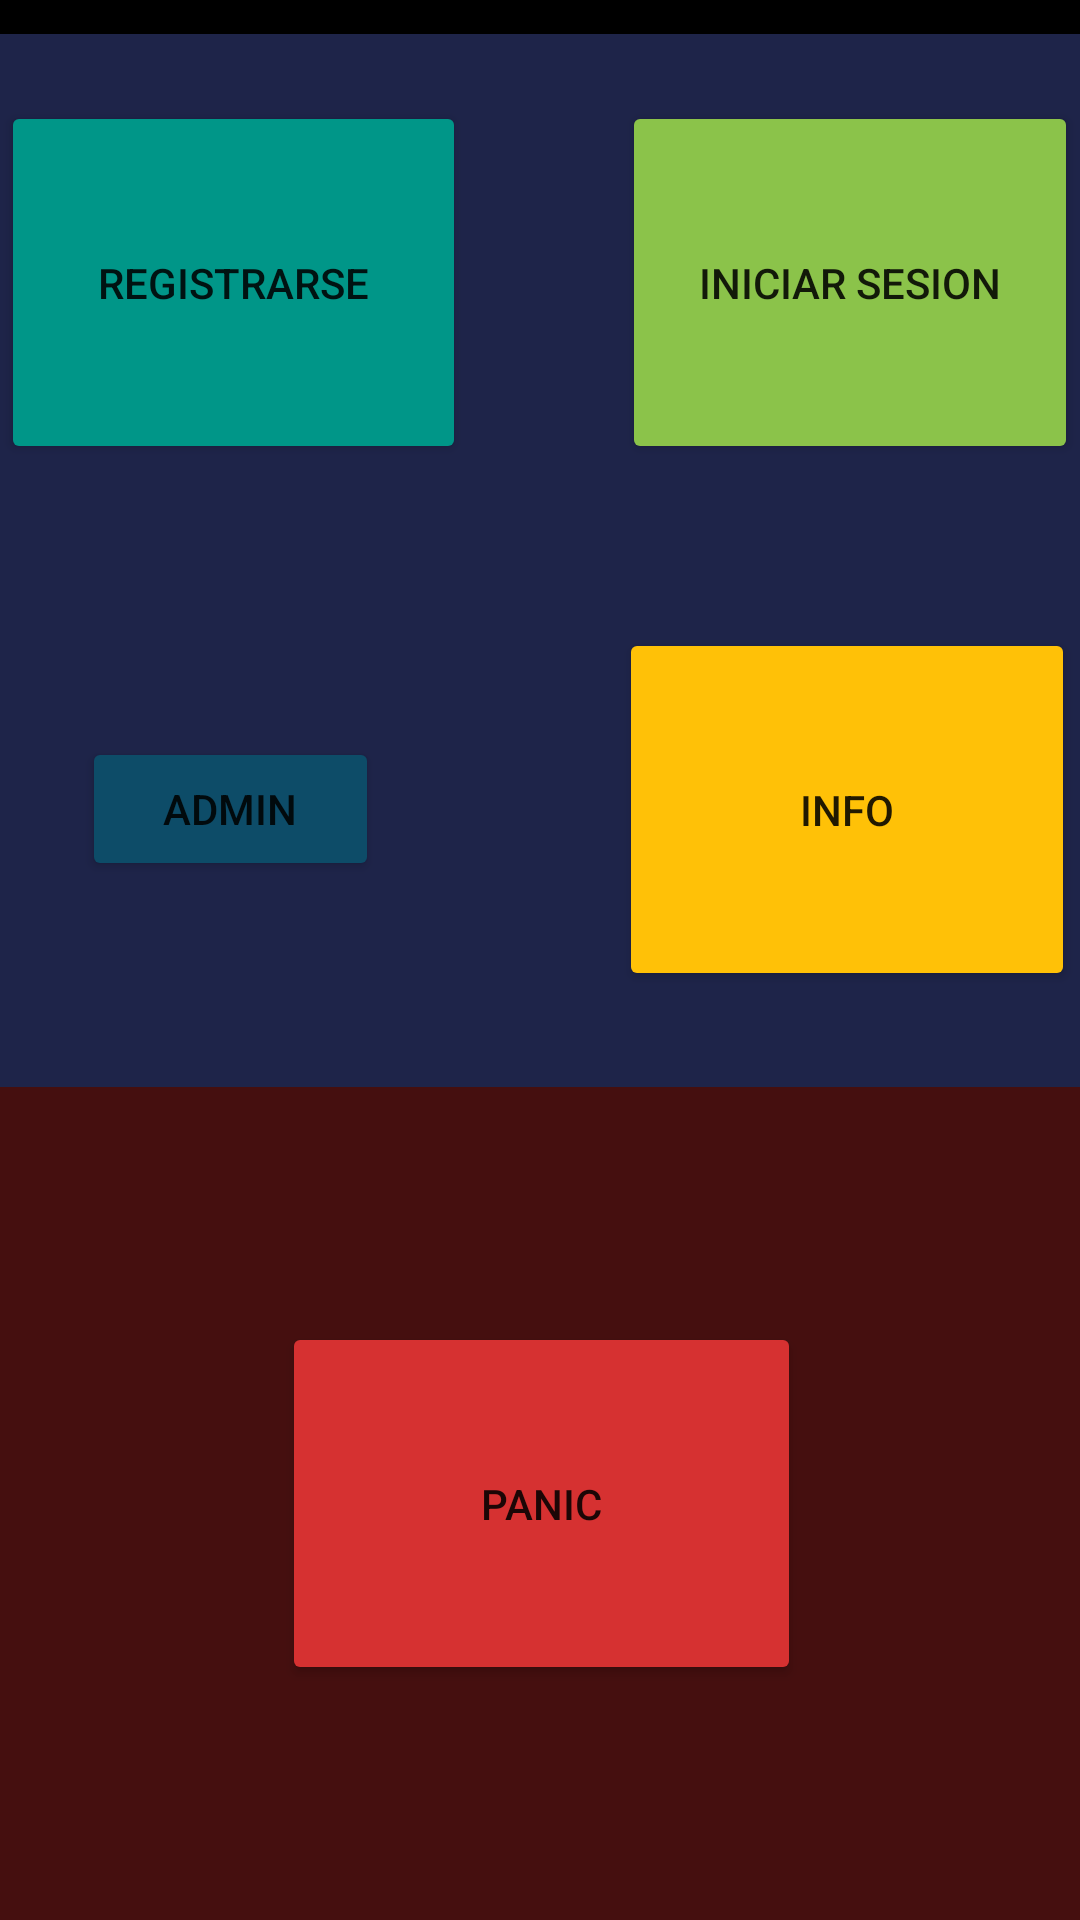

Layout XML and referenced resources for this Android screen:
<!-- AndroidManifest.xml: application theme Theme.Violencia0app -->
<!-- res/layout/activity_main.xml -->
<?xml version="1.0" encoding="utf-8"?>
<androidx.constraintlayout.widget.ConstraintLayout xmlns:android="http://schemas.android.com/apk/res/android"
    xmlns:app="http://schemas.android.com/apk/res-auto"
    xmlns:tools="http://schemas.android.com/tools"
    android:layout_width="match_parent"
    android:layout_height="match_parent"
    tools:context=".MainActivity">

    <LinearLayout
        android:layout_width="411dp"
        android:layout_height="734dp"
        android:background="#450F0F"
        android:orientation="vertical"
        app:layout_constraintBottom_toBottomOf="parent"
        app:layout_constraintEnd_toEndOf="parent"
        app:layout_constraintStart_toStartOf="parent"
        app:layout_constraintTop_toTopOf="parent">

        <LinearLayout
            android:layout_width="match_parent"
            android:layout_height="58dp"
            android:background="#000000"
            android:orientation="vertical"></LinearLayout>

        <LinearLayout
            android:layout_width="match_parent"
            android:layout_height="351dp"
            android:background="#1E2449"
            android:orientation="vertical">

            <LinearLayout
                android:layout_width="match_parent"
                android:layout_height="166dp"
                android:orientation="horizontal">

                <LinearLayout
                    android:layout_width="206dp"
                    android:layout_height="match_parent"
                    android:gravity="center"
                    android:orientation="vertical">

                    <Button
                        android:id="@+id/btn_register"
                        android:layout_width="155dp"
                        android:layout_height="121dp"
                        android:backgroundTint="#009688"
                        android:text="Registrarse" />
                </LinearLayout>

                <LinearLayout
                    android:layout_width="match_parent"
                    android:layout_height="match_parent"
                    android:gravity="center"
                    android:orientation="vertical">

                    <Button
                        android:id="@+id/btn_login"
                        android:layout_width="152dp"
                        android:layout_height="121dp"
                        android:backgroundTint="#8BC34A"
                        android:text="iniciar sesion" />
                </LinearLayout>
            </LinearLayout>

            <LinearLayout
                android:layout_width="match_parent"
                android:layout_height="match_parent"
                android:orientation="horizontal">

                <LinearLayout
                    android:layout_width="204dp"
                    android:layout_height="match_parent"
                    android:gravity="center"
                    android:orientation="vertical">


                    <Button
                        android:id="@+id/btn_admin"
                        android:layout_width="99dp"
                        android:layout_height="wrap_content"
                        android:backgroundTint="#0D4C68"
                        android:text="admin" />

                </LinearLayout>

                <LinearLayout
                    android:layout_width="match_parent"
                    android:layout_height="match_parent"
                    android:gravity="center"
                    android:orientation="vertical">

                    <Button
                        android:id="@+id/btn_inf"
                        android:layout_width="152dp"
                        android:layout_height="121dp"
                        android:backgroundTint="#FFC107"
                        android:text="info" />
                </LinearLayout>
            </LinearLayout>
        </LinearLayout>

        <LinearLayout
            android:layout_width="match_parent"
            android:layout_height="278dp"
            android:background="#450F0F"
            android:gravity="center"
            android:orientation="vertical">

            <Button
                android:id="@+id/btn_panic"
                android:layout_width="173dp"
                android:layout_height="121dp"
                android:backgroundTint="#D63131"
                android:text="panic"
                app:icon="@android:drawable/ic_dialog_alert"
                app:strokeColor="#00FFFFFF" />

        </LinearLayout>

    </LinearLayout>
</androidx.constraintlayout.widget.ConstraintLayout>
<!-- resources referenced by this layout -->
<resources>
  <style name="Theme.Violencia0app" parent="Theme.MaterialComponents.DayNight.DarkActionBar">
          
          <item name="colorPrimary">@color/purple_500</item>
          <item name="colorPrimaryVariant">@color/purple_700</item>
          <item name="colorOnPrimary">@color/white</item>
          
          <item name="colorSecondary">@color/teal_200</item>
          <item name="colorSecondaryVariant">@color/teal_700</item>
          <item name="colorOnSecondary">@color/black</item>
          
          <item name="android:statusBarColor" tools:targetApi="l">?attr/colorPrimaryVariant</item>
          
      </style>
  <color name="purple_500">#FF6200EE</color>
  <color name="purple_700">#FF3700B3</color>
  <color name="white">#FFFFFFFF</color>
  <color name="teal_200">#FF03DAC5</color>
  <color name="teal_700">#FF018786</color>
  <color name="black">#FF000000</color>
</resources>
